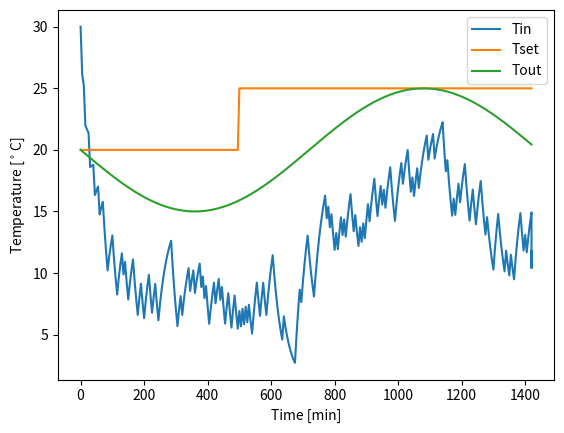

Generate this figure with matplotlib:
import numpy as np
import matplotlib.pyplot as plt

class House():
    def __init__(self, 
                K: float=0.5, 
                C: float=0.3, 
                Qhvac: float=9, 
                hvacON: float=0, 
                occupancy: float=1, 
                Tin_initial: float=30, 
                Tout_median: float= 20,
                Tout_amplitude: float=5,
                Tset_start: int = 20,
                Tset_stop: int = 25,
                Tset_transition: float = 100,
                timestep: float=5, 
                horizon: float=288,):

        self.K = K # thermal conductivity
        self.C = C # thermal capacity
        self.Tin = Tin_initial # Inside Temperature 
        self.Qhvac = Qhvac # Cooling capacity
        self.hvacON = hvacON # control action = 0 (OFF) or 1 (ON)

        self.occupancy = occupancy # 0 (no one in the room) or 1 (somebody in the room)
        self.Phvac = Qhvac # Electric power capacity 

        self.timestep = timestep # minutes
        self.Tout_median = Tout_median # sinewave signal bias for outside temperature flucation
        self.Tout_amplitude = Tout_amplitude # sinewave amplitude for outside temperature flucation
        self.Tset_start = Tset_start # start temperature set point
        self.Tset_stop = Tset_stop # step temperature set point
        self.Tset_transition = Tset_transition # time (in hours) to switch from day to night Tset
        self.horizon = horizon # length of episode in timestep (default=5min) intervals
        self.build_schedule()

        plt.close()
        self.fig, self.ax = plt.subplots(1, 1)

    def build_schedule(self):
        """ define the Tset_schedule, Tout_schedule, the length of schedule, timestep
        """

        # Step function for Tset schedule
        self.Tset_schedule = np.full(self.horizon + 1, self.Tset_start)
        self.Tset_schedule[self.Tset_transition:] = self.Tset_stop
        
        # Sine wave for Tout schedule
        self.Tout_schedule = self.Tout_amplitude * np.sin(np.linspace(-np.pi, np.pi, self.horizon + 1)) + self.Tout_median
        self.occupancy_schedule = np.full(self.horizon, 1)

        self.Tset = self.Tset_schedule[0] # Initial set Temperature
        self.Tout = self.Tout_schedule[0] # Initial outside temperature

        # For plotting only
        self.time_to_plot = [0]
        self.Tin_to_plot = [self.Tin]
        self.Tset_to_plot = [self.Tset]
        self.Tout_to_plot = [self.Tout]

        self.__iter__()

    def update_Tout(self, Tout_new):
        self.Tout = Tout_new # Update to new outside temperature
        
    def update_Tset(self, Tset_new):
        self.Tset = Tset_new # Update to new setpoint temperature

    def update_hvacON(self, hvacONnew):
        self.hvacON = hvacONnew # update to new hvacON

    def update_occupancy(self, occupancy_new):
        self.occupancy = occupancy_new # update to new occupancy
      
    def update_Tin(self):
        """Update inside temperation.
        Describes the inside temperature evolution as a function of all other variables. 
        """
        # Note timestep is converted to seconds here, in order to keep units consistent in SI for update.
        self.Tin = self.Tin - (self.timestep/60) / self.C * (self.K * (self.Tin - self.Tout) + self.Qhvac * self.hvacON)
        
        self.__next__()
        self.Tset_to_plot.append(self.Tset)
        self.Tin_to_plot.append(self.Tin)
        self.Tout_to_plot.append(self.Tout)
        self.time_to_plot.append(self.iteration * 5)

    def get_Power(self):
        COP = 3
        Power = self.Phvac * self.hvacON * COP 
        return Power

    def show(self):

        self.ax.clear()
        self.ax.plot(self.time_to_plot, self.Tin_to_plot, label='Tin')
        self.ax.plot(self.time_to_plot, self.Tset_to_plot, label='Tset')
        self.ax.plot(self.time_to_plot, self.Tout_to_plot, label='Tout')
        self.ax.set_xlabel('Time [min]')
        self.ax.set_ylabel(r'Temperature [$^\circ$C]')
        plt.legend()
        plt.pause(np.finfo(np.float32).eps)
        
 # print the object nicely   
    def __str__(self):
        string_to_print = []
        for key in self.__dict__:
            string_to_print.append("{key}='{value}'".format(key=key, value=self.__dict__[key]))
        return ', '.join(string_to_print)
    
    def __repr__(self):
        return self.__str__() 

    def __iter__(self):
        self.iteration = 0
        return self
    
    def __next__(self):
        if self.iteration <= self.horizon - 5:
            self.iteration += 1
            self.update_Tset(self.Tset_schedule[self.iteration])
            self.update_Tout(self.Tout_schedule[self.iteration])
            self.update_occupancy(self.occupancy_schedule[self.iteration])
        else:
            StopIteration


if __name__ == '__main__':
    import random
    house = House()
    
    for episode in range(1):
        house.build_schedule()
        for i in range(288):
            house.update_hvacON(random.randint(0, 1))
            house.update_Tin()
            # print('Tin : {}'.format(house.Tin))
            house.show()

